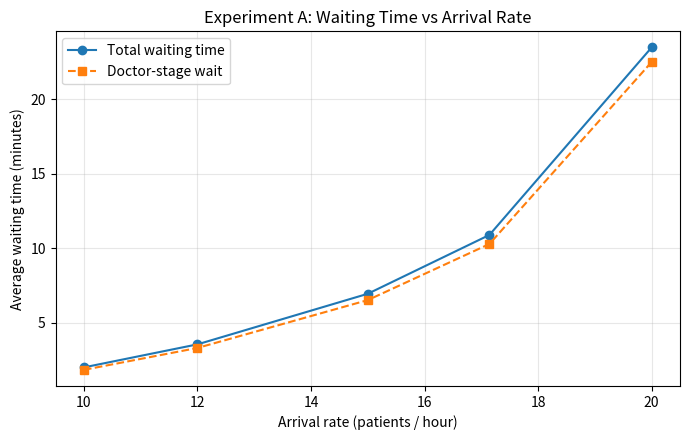
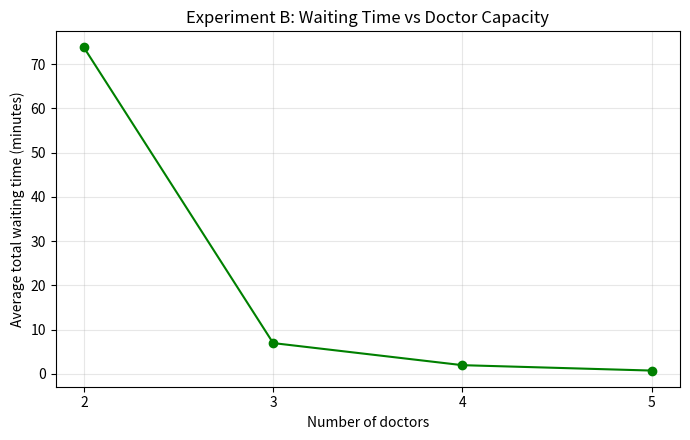
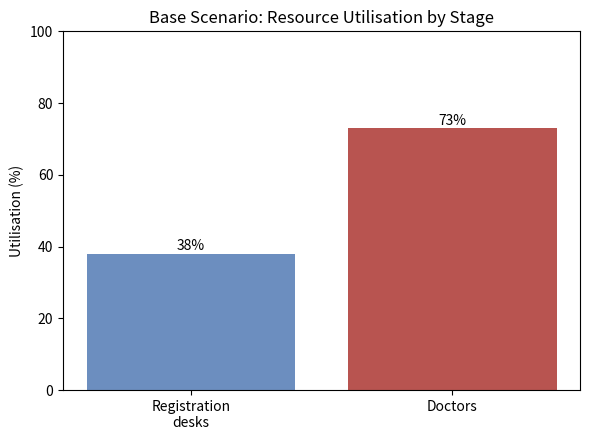
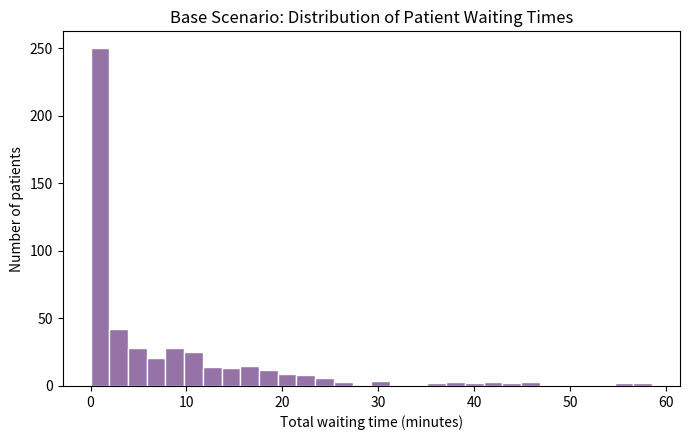

Here is the Python script that generated these plots, in order:
"""
Hospital OPD Patient Queue - Discrete-Event Simulation
=======================================================
Two-stage tandem queue:
    Arrival -> [Registration desks] -> [Doctor consultation] -> Exit
"""

import heapq
import random
import csv
import matplotlib
matplotlib.use("Agg")
import matplotlib.pyplot as plt

# BASE PARAMETERS --------------------
SEED               = 42     # fixes randomness -> reproducible results
N_PATIENTS         = 500    # patients per simulation run
MEAN_INTERARRIVAL  = 4.0    # avg minutes between arrivals (= 15 patients/hour)
N_REG_DESKS        = 2      # registration desks (c1)
MEAN_REG_TIME      = 3.0    # avg minutes to register one patient
N_DOCTORS          = 3      # doctors (c2)
MEAN_CONS_TIME     = 10.0   # avg minutes per consultation


def simulate(seed=SEED, n_patients=N_PATIENTS,
             mean_interarrival=MEAN_INTERARRIVAL,
             n_reg=N_REG_DESKS, mean_reg=MEAN_REG_TIME,
             n_doc=N_DOCTORS, mean_cons=MEAN_CONS_TIME):
    """Run one simulation and return a list of per-patient record dicts."""
    rng = random.Random(seed)

    # ---- 1. Arrival times (Poisson process) ----
    arrivals = []
    t = 0.0
    for _ in range(n_patients):
        t += rng.expovariate(1.0 / mean_interarrival)
        arrivals.append(t)

    # ---- 2. Stage 1: registration desks, served in arrival order ----
    desk_free = [0.0] * n_reg          # min-heap: when each desk frees up
    heapq.heapify(desk_free)
    reg_records = []
    for arr in arrivals:
        earliest_free = heapq.heappop(desk_free)
        reg_start = max(arr, earliest_free)      # cannot start before arriving
        reg_service = rng.expovariate(1.0 / mean_reg)
        reg_end = reg_start + reg_service
        heapq.heappush(desk_free, reg_end)
        reg_records.append((reg_start, reg_end, reg_service))

    # ---- 3. Stage 2: doctors, served in order of finishing registration ----
    order = sorted(range(n_patients), key=lambda i: reg_records[i][1])
    doc_free = [0.0] * n_doc
    heapq.heapify(doc_free)
    cons = {}
    for i in order:
        reg_end = reg_records[i][1]
        earliest_free = heapq.heappop(doc_free)
        cons_start = max(reg_end, earliest_free)
        cons_service = rng.expovariate(1.0 / mean_cons)
        cons_end = cons_start + cons_service
        heapq.heappush(doc_free, cons_end)
        cons[i] = (cons_start, cons_end, cons_service)

    # ---- 4. Build the per-patient dataset ----
    rows = []
    for i in range(n_patients):
        arr = arrivals[i]
        reg_start, reg_end, reg_service = reg_records[i]
        cons_start, cons_end, cons_service = cons[i]
        reg_wait = reg_start - arr
        cons_wait = cons_start - reg_end
        rows.append({
            "Patient_ID": i + 1,
            "Arrival_Time": round(arr, 2),
            "Reg_Wait": round(reg_wait, 2),
            "Registration_Start": round(reg_start, 2),
            "Registration_End": round(reg_end, 2),
            "Reg_Service_Time": round(reg_service, 2),
            "Cons_Wait": round(cons_wait, 2),
            "Consultation_Start": round(cons_start, 2),
            "Consultation_End": round(cons_end, 2),
            "Consultation_Service_Time": round(cons_service, 2),
            "Total_Waiting_Time": round(reg_wait + cons_wait, 2),
            "Time_in_System": round(cons_end - arr, 2),
        })
    return rows


def metrics(rows, n_reg=N_REG_DESKS, n_doc=N_DOCTORS):
    """Compute performance metrics for one simulation run."""
    n = len(rows)
    avg = lambda k: sum(r[k] for r in rows) / n
    # Utilisation = busy server-minutes / available server-minutes
    horizon = max(r["Consultation_End"] for r in rows)
    reg_busy = sum(r["Reg_Service_Time"] for r in rows)
    doc_busy = sum(r["Consultation_Service_Time"] for r in rows)
    return {
        "n": n,
        "avg_reg_wait": avg("Reg_Wait"),
        "avg_doc_wait": avg("Cons_Wait"),
        "avg_total_wait": avg("Total_Waiting_Time"),
        "avg_time_in_system": avg("Time_in_System"),
        "reg_util": reg_busy / (n_reg * horizon),
        "doc_util": doc_busy / (n_doc * horizon),
    }


def show(m, title):
    """Print one scenario's metrics to the console."""
    print(f"\n=== {title} ===")
    print(f"Patients                 : {m['n']}")
    print(f"Avg registration wait    : {m['avg_reg_wait']:.2f} min")
    print(f"Avg doctor wait          : {m['avg_doc_wait']:.2f} min")
    print(f"Avg TOTAL waiting time   : {m['avg_total_wait']:.2f} min")
    print(f"Avg time in system       : {m['avg_time_in_system']:.2f} min")
    print(f"Registration utilisation : {m['reg_util']*100:.1f}%")
    print(f"Doctor utilisation       : {m['doc_util']*100:.1f}%")


def save_csv(rows, path):
    """Write a list of dicts to a CSV file."""
    with open(path, "w", newline="") as f:
        w = csv.DictWriter(f, fieldnames=list(rows[0].keys()))
        w.writeheader()
        w.writerows(rows)



#  MAIN
if __name__ == "__main__":

    summary = []      # starts the program and creates the summary table for all simulation scenarios.

    def record(label, m, arrival_per_hr, n_doc):
        summary.append({
            "Scenario": label,
            "Patients": m["n"],
            "Arrival_Rate_per_hr": round(arrival_per_hr, 1),
            "Doctors": n_doc,
            "Avg_Reg_Wait_min": round(m["avg_reg_wait"], 2),
            "Avg_Doctor_Wait_min": round(m["avg_doc_wait"], 2),
            "Avg_Total_Wait_min": round(m["avg_total_wait"], 2),
            "Avg_Time_in_System_min": round(m["avg_time_in_system"], 2),
            "Reg_Utilisation_pct": round(m["reg_util"] * 100, 1),
            "Doctor_Utilisation_pct": round(m["doc_util"] * 100, 1),
        })

    base_rate = 60.0 / MEAN_INTERARRIVAL       # 15 patients/hour

    # ---------- BASE SCENARIO (this CSV is the deliverable dataset) ----------
    base_rows = simulate()
    base_m = metrics(base_rows)
    show(base_m, f"BASE SCENARIO ({base_rate:.0f} patients/hr, {N_DOCTORS} doctors)")
    save_csv(base_rows, "opd_dataset.csv")
    record("Base", base_m, base_rate, N_DOCTORS)

    A_load     = [base_rate]
    A_totalwait = [base_m["avg_total_wait"]]
    A_docwait   = [base_m["avg_doc_wait"]]
    B_docs     = [N_DOCTORS]
    B_totalwait = [base_m["avg_total_wait"]]

    # ---------- EXPERIMENT A: vary ARRIVAL RATE, doctors fixed at 3 ----------
    #changes the average time between patient arrivals while keeping 3 doctors fixed
    for ia in [6, 5, 3.5, 3]:
        m = metrics(simulate(mean_interarrival=ia))
        rate = 60.0 / ia
        show(m, f"EXP A - {rate:.1f} patients/hour")
        record(f"Load {rate:.1f}/hr", m, rate, N_DOCTORS)
        A_load.append(rate)
        A_totalwait.append(m["avg_total_wait"])
        A_docwait.append(m["avg_doc_wait"])

    # ---------- EXPERIMENT B: vary NUMBER OF DOCTORS, load fixed ----------
    # changes the number of doctors while keeping the patient arrival rate fixed.
    for c in [2, 4, 5]:
        m = metrics(simulate(n_doc=c), n_doc=c)
        show(m, f"EXP B - {c} doctors")
        record(f"{c} doctors", m, base_rate, c)
        B_docs.append(c)
        B_totalwait.append(m["avg_total_wait"])

    # Sort graph points into ascending order
    A = sorted(zip(A_load, A_totalwait, A_docwait))
    A_load, A_totalwait, A_docwait = [list(x) for x in zip(*A)]
    B = sorted(zip(B_docs, B_totalwait))
    B_docs, B_totalwait = [list(x) for x in zip(*B)]

    # ---------- SAVE SUMMARY TABLE ----------
    with open("opd_summary.csv", "w", newline="") as f:
        w = csv.DictWriter(f, fieldnames=list(summary[0].keys()))
        w.writeheader()
        w.writerows(summary)

    print("\n================ SUMMARY TABLE ================")
    print(f"{'Scenario':<14}{'Arr/hr':>8}{'Doc':>5}{'TotWait':>10}"
          f"{'DocWait':>10}{'DocUtil%':>10}")
    for r in summary:
        print(f"{r['Scenario']:<14}{r['Arrival_Rate_per_hr']:>8}{r['Doctors']:>5}"
              f"{r['Avg_Total_Wait_min']:>10}{r['Avg_Doctor_Wait_min']:>10}"
              f"{r['Doctor_Utilisation_pct']:>10}")

    # ---------- GRAPHS ----------
    plt.figure(figsize=(7, 4.5))
    plt.plot(A_load, A_totalwait, "o-",  label="Total waiting time")
    plt.plot(A_load, A_docwait,   "s--", label="Doctor-stage wait")
    plt.xlabel("Arrival rate (patients / hour)")
    plt.ylabel("Average waiting time (minutes)")
    plt.title("Experiment A: Waiting Time vs Arrival Rate")
    plt.legend(); plt.grid(True, alpha=0.3); plt.tight_layout()
    plt.savefig("graph1_arrival_rate_vs_wait.png", dpi=130); plt.close()

    plt.figure(figsize=(7, 4.5))
    plt.plot(B_docs, B_totalwait, "o-", color="green")
    plt.xlabel("Number of doctors")
    plt.ylabel("Average total waiting time (minutes)")
    plt.title("Experiment B: Waiting Time vs Doctor Capacity")
    plt.xticks(B_docs); plt.grid(True, alpha=0.3); plt.tight_layout()
    plt.savefig("graph2_doctors_vs_wait.png", dpi=130); plt.close()

    plt.figure(figsize=(6, 4.5))
    utils = [base_m["reg_util"] * 100, base_m["doc_util"] * 100]
    bars = plt.bar(["Registration\ndesks", "Doctors"], utils,
                   color=["#6c8ebf", "#b85450"])
    for b, u in zip(bars, utils):
        plt.text(b.get_x() + b.get_width()/2, u + 1, f"{u:.0f}%", ha="center")
    plt.ylabel("Utilisation (%)"); plt.ylim(0, 100)
    plt.title("Base Scenario: Resource Utilisation by Stage")
    plt.tight_layout()
    plt.savefig("graph3_utilisation_by_stage.png", dpi=130); plt.close()

    plt.figure(figsize=(7, 4.5))
    waits = [r["Total_Waiting_Time"] for r in base_rows]
    plt.hist(waits, bins=30, color="#9673a6", edgecolor="white")
    plt.xlabel("Total waiting time (minutes)")
    plt.ylabel("Number of patients")
    plt.title("Base Scenario: Distribution of Patient Waiting Times")
    plt.tight_layout()
    plt.savefig("graph4_wait_distribution.png", dpi=130); plt.close()

    print("\nSaved: opd_dataset.csv, opd_summary.csv, graph1..graph4 PNGs")
